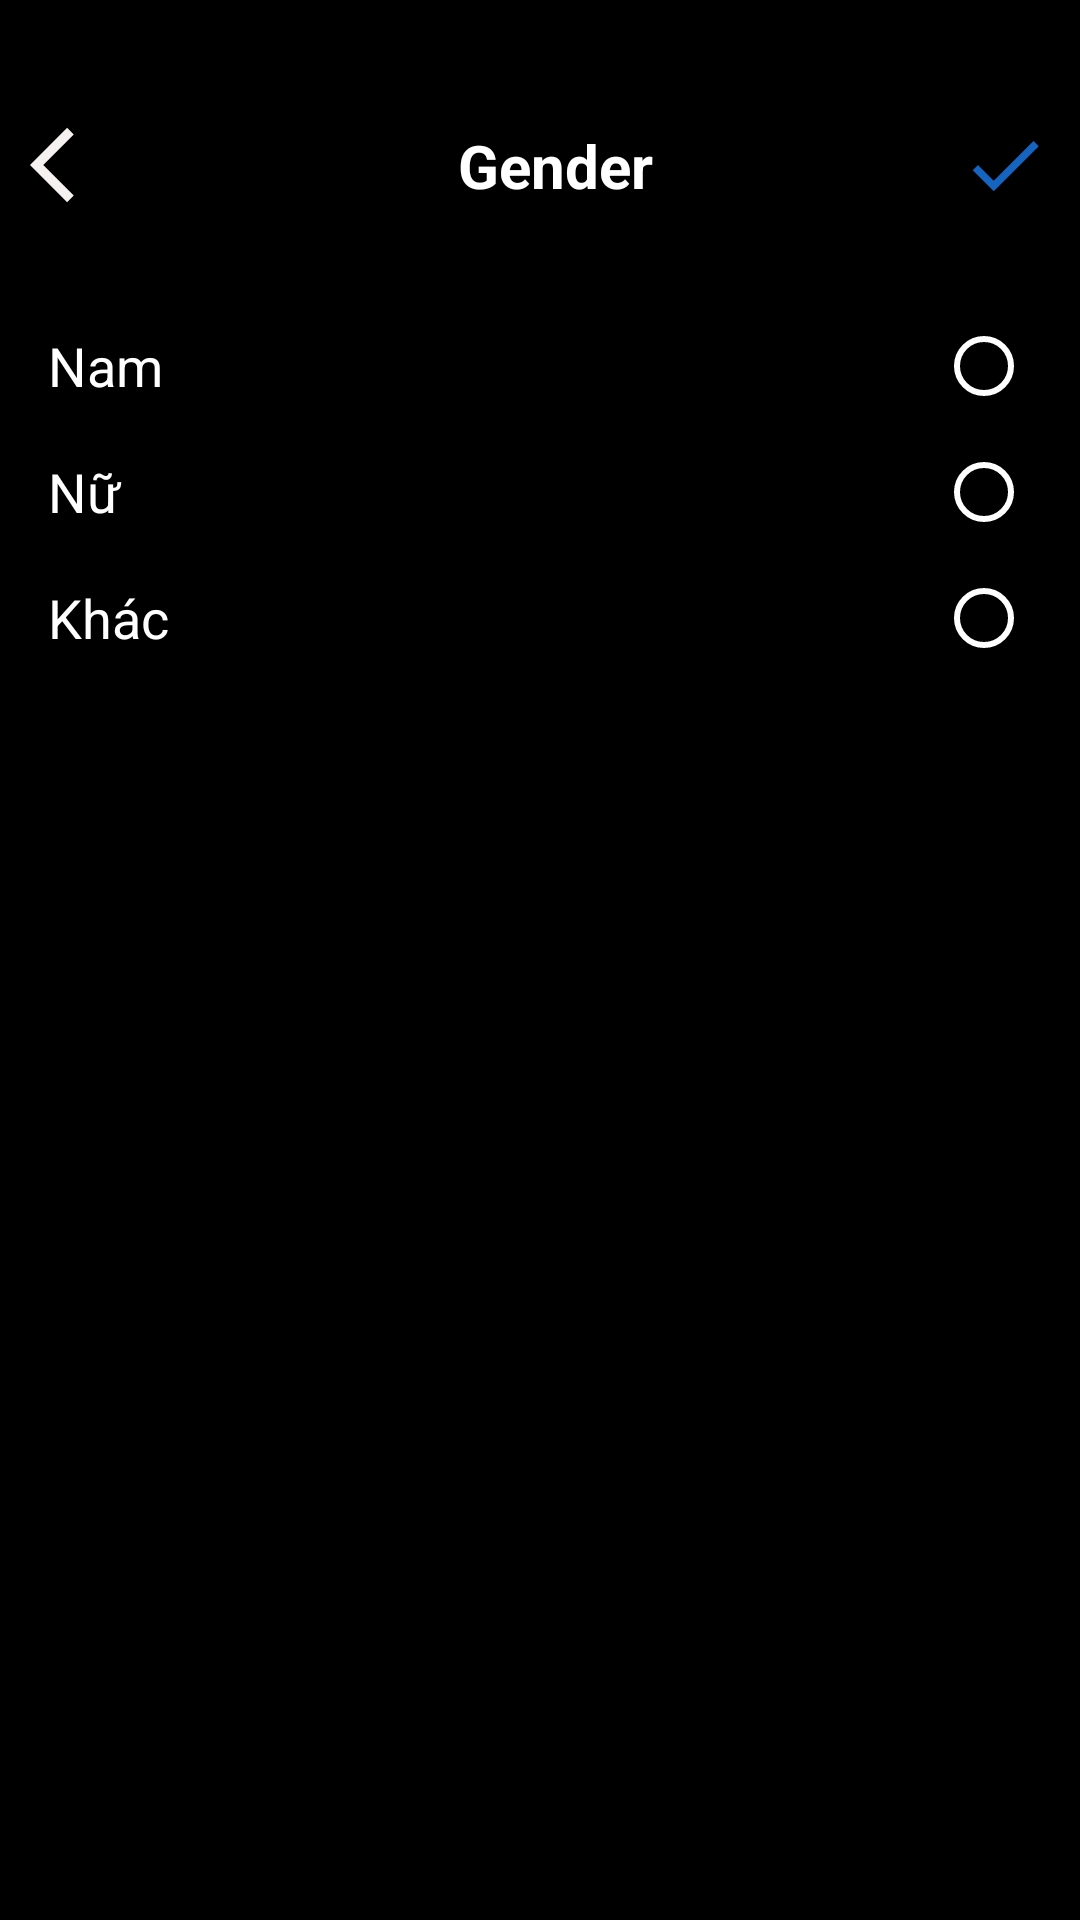

Produce the Android XML layout that renders to this screen, including the resource entries it uses.
<!-- AndroidManifest.xml: application theme Theme.AppInstagram -->
<!-- res/layout/fragment_gender_detail.xml -->
<?xml version="1.0" encoding="utf-8"?>
<layout xmlns:android="http://schemas.android.com/apk/res/android"
    xmlns:tools="http://schemas.android.com/tools"
    xmlns:app="http://schemas.android.com/apk/res-auto"
    tools:context=".fragment.ProfileFragment">
    <FrameLayout
        android:layout_width="match_parent"
        android:layout_height="match_parent"
        android:clickable="true"
        android:focusable="true"
        android:background="@color/black"
        >
        <androidx.constraintlayout.widget.ConstraintLayout
            android:layout_width="match_parent"
            android:layout_height="match_parent">

            <androidx.constraintlayout.widget.ConstraintLayout
                android:id="@+id/cl_heading_main"
                android:layout_width="match_parent"
                android:layout_height="90dp"
                app:layout_constraintTop_toTopOf="parent"
                >

                <androidx.constraintlayout.widget.ConstraintLayout
                    android:layout_width="match_parent"
                    android:layout_height="match_parent"
                    app:layout_constraintTop_toTopOf="parent"
                    android:layout_marginTop="20dp">
                    <TextView
                        android:layout_width="wrap_content"
                        android:layout_height="wrap_content"
                        app:layout_constraintStart_toStartOf="parent"
                        app:layout_constraintEnd_toEndOf="parent"
                        app:layout_constraintBottom_toBottomOf="parent"
                        app:layout_constraintTop_toTopOf="parent"
                        android:layout_marginStart="10dp"
                        android:textSize="20sp"
                        android:textColor="@color/white"
                        android:textStyle="bold"
                        android:text="Gender"/>

                    <ImageView
                        android:id="@+id/ic_back"
                        android:layout_width="30dp"
                        android:layout_height="match_parent"
                        app:layout_constraintTop_toTopOf="parent"
                        app:layout_constraintBottom_toBottomOf="parent"
                        app:layout_constraintStart_toStartOf="parent"
                        android:layout_marginStart="10dp"
                        android:src="@drawable/ic_back"/>

                    <ImageView
                        android:id="@+id/ic_done"
                        android:layout_width="30dp"
                        android:layout_height="match_parent"
                        app:layout_constraintTop_toTopOf="parent"
                        app:layout_constraintBottom_toBottomOf="parent"
                        app:layout_constraintEnd_toEndOf="parent"
                        android:layout_marginEnd="10dp"
                        android:src="@drawable/ic_done"
                        app:tint="@color/blue" />
                </androidx.constraintlayout.widget.ConstraintLayout>
            </androidx.constraintlayout.widget.ConstraintLayout>

            <androidx.constraintlayout.widget.ConstraintLayout
                android:layout_width="match_parent"
                android:layout_height="0dp"
                android:background="@color/black"
                app:layout_constraintBottom_toBottomOf="parent"
                app:layout_constraintEnd_toEndOf="parent"
                app:layout_constraintStart_toStartOf="parent"
                app:layout_constraintTop_toBottomOf="@+id/cl_heading_main">



                <androidx.constraintlayout.widget.ConstraintLayout
                    android:layout_width="match_parent"
                    android:layout_height="wrap_content"
                    app:layout_constraintTop_toTopOf="parent">
                    <RadioGroup
                        android:id="@+id/radioGroup"
                        android:layout_width="match_parent"
                        android:layout_height="wrap_content"
                        app:layout_constraintTop_toTopOf="parent"
                        app:layout_constraintStart_toStartOf="parent"
                        app:layout_constraintEnd_toEndOf="parent"
                        android:padding="16dp"
                        android:layoutDirection="rtl">
                        <RadioButton
                            android:id="@+id/rd_male"
                            android:layout_width="match_parent"
                            android:layout_height="wrap_content"
                            android:text="Nam"
                            android:textSize="18sp"
                            android:textColor="@color/white"
                            android:buttonTint="@color/white"
                            android:backgroundTint="@color/tab_icon_dot" />
                        <RadioButton
                            android:id="@+id/rd_female"
                            android:layout_width="match_parent"
                            android:layout_height="wrap_content"
                            android:layout_marginTop="10dp"
                            android:textSize="18sp"
                            android:text="Nữ"
                            android:textColor="@color/white"
                            android:buttonTint="@color/white" />
                        <RadioButton
                            android:id="@+id/rd_other"
                            android:layout_width="match_parent"
                            android:layout_height="wrap_content"
                            android:textSize="18sp"
                            android:layout_marginTop="10dp"
                            android:text="Khác"
                            android:textColor="@color/white"
                            android:buttonTint="@color/white" />


                    </RadioGroup>



                </androidx.constraintlayout.widget.ConstraintLayout>


            </androidx.constraintlayout.widget.ConstraintLayout>
        </androidx.constraintlayout.widget.ConstraintLayout>

    </FrameLayout>
</layout>
<!-- resources referenced by this layout -->
<resources>
  <color name="black">#FF000000</color>
  <color name="blue">#1565C0</color>
  <color name="white">#FFFFFFFF</color>
  <!-- drawable ic_back (drawable) -->
  <vector xmlns:android="http://schemas.android.com/apk/res/android"
      android:width="24dp"
      android:height="24dp"
      android:autoMirrored="true"
      android:tint="#F6F1F1"
      android:viewportWidth="24"
      android:viewportHeight="24">
  
      <path
          android:fillColor="@android:color/black"
          android:pathData="M11.67,3.87L9.9,2.1 0,12l9.9,9.9 1.77,-1.77L3.54,12z" />
  
  </vector>
  <!-- drawable ic_done (drawable) -->
  <vector xmlns:android="http://schemas.android.com/apk/res/android" android:height="24dp" android:tint="#F6F1F1" android:viewportHeight="24" android:viewportWidth="24" android:width="24dp">
        
      <path android:fillColor="@android:color/white" android:pathData="M9,16.2L4.8,12l-1.4,1.4L9,19 21,7l-1.4,-1.4L9,16.2z"/>
      
  </vector>
  <style name="Theme.AppInstagram" parent="Base.Theme.AppInstagram" />
  <style name="Base.Theme.AppInstagram" parent="Theme.AppCompat.Light.NoActionBar">
          
          
      </style>
</resources>
